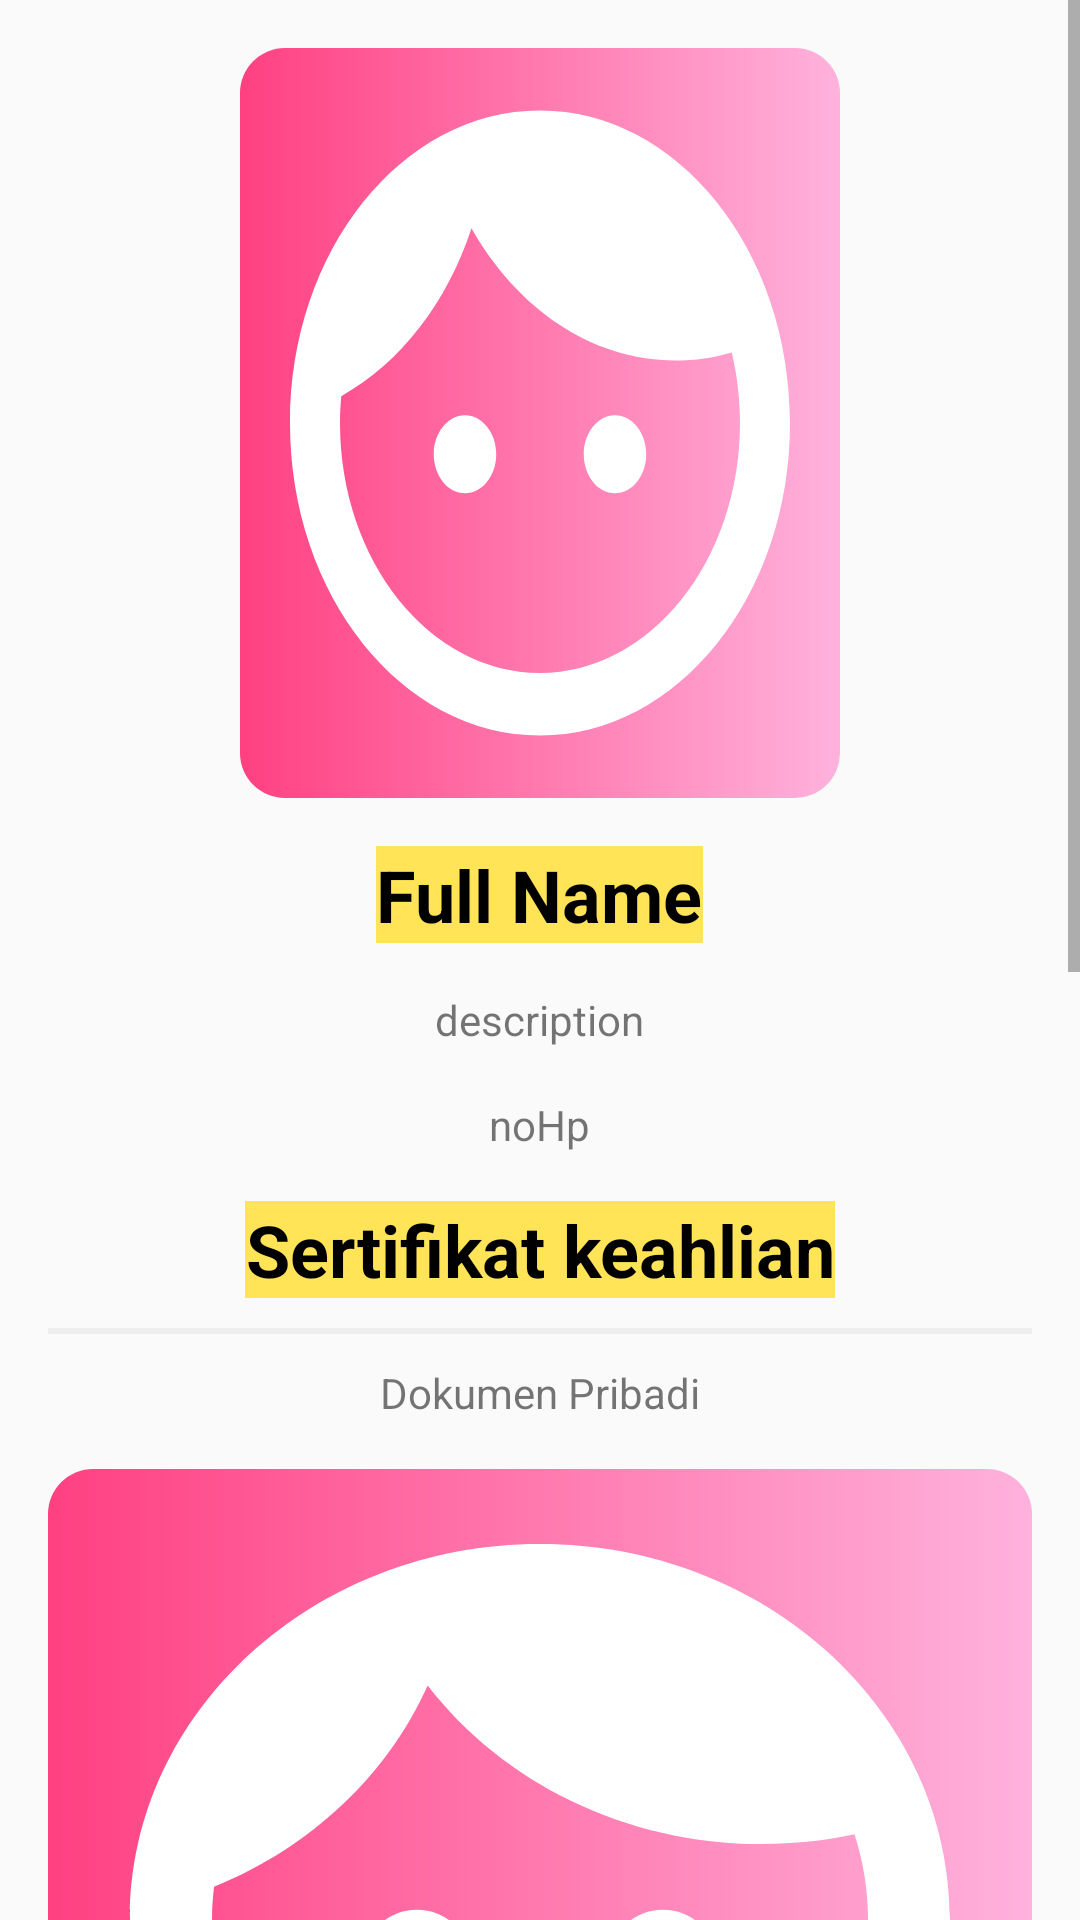

Here is an Android app screen rendered from its layout file. Give the layout XML and the strings, colors and styles it references.
<!-- AndroidManifest.xml: application theme Theme.AppCompat.DayNight -->
<!-- res/layout/activity_consult_verify_detail.xml -->
<?xml version="1.0" encoding="utf-8"?>
<ScrollView xmlns:android="http://schemas.android.com/apk/res/android"
    xmlns:tools="http://schemas.android.com/tools"
    android:layout_width="match_parent"
    android:layout_height="match_parent"
    tools:context=".ui.activity.ConsultVerifyDetailActivity">

    <LinearLayout
        android:layout_width="match_parent"
        android:layout_height="wrap_content"
        android:orientation="vertical"
        android:padding="16dp"
        android:gravity="center">


        <ImageView
            android:id="@+id/selfPhoto"
            android:layout_width="200dp"
            android:layout_height="250dp"
            android:scaleType="fitXY"
            android:background="@drawable/rounded_all"
            android:src="@drawable/ic_baseline_face_24"
            android:contentDescription="@string/image"/>


        <TextView
            android:id="@+id/name"
            android:layout_width="wrap_content"
            android:layout_height="wrap_content"
            android:text="Full Name"
            android:textSize="24sp"
            android:textAlignment="center"
            android:textStyle="bold"
            android:background="@color/yellow"
            android:layout_marginTop="16dp"
            android:textColor="@color/black" />


        <TextView
            android:id="@+id/description"
            android:layout_width="wrap_content"
            android:layout_height="wrap_content"
            android:layout_marginTop="16dp"
            android:textAlignment="center"
            android:text="description" />


        <TextView
            android:id="@+id/noHp"
            android:layout_width="wrap_content"
            android:layout_height="wrap_content"
            android:layout_marginTop="16dp"
            android:text="noHp" />


        <TextView
            android:id="@+id/sertifikat_keahlian"
            android:layout_width="wrap_content"
            android:layout_height="wrap_content"
            android:text="Sertifikat keahlian"
            android:textSize="24sp"
            android:layout_marginTop="16dp"
            android:textStyle="bold"
            android:background="@color/yellow"
            android:textColor="@color/black"
            android:textAlignment="center" />

        <View
            android:layout_width="match_parent"
            android:layout_height="2dp"
            android:layout_marginTop="10dp"
            android:layout_marginBottom="10dp"
            android:background="@color/grey" />


        <TextView
            android:layout_width="wrap_content"
            android:layout_height="wrap_content"
            android:text="Dokumen Pribadi" />

        <ImageView
            android:id="@+id/ktp"
            android:layout_width="match_parent"
            android:layout_height="300dp"
            android:layout_marginTop="16dp"
            android:scaleType="fitXY"
            android:src="@drawable/ic_baseline_face_24"
            android:contentDescription="@string/image"
            android:background="@drawable/rounded_all" />

        <ImageView
            android:id="@+id/keahlian"
            android:layout_width="match_parent"
            android:layout_height="300dp"
            android:scaleType="fitXY"
            android:layout_marginTop="16dp"
            android:contentDescription="@string/image"
            android:src="@drawable/ic_baseline_face_24"
            android:background="@drawable/rounded_all" />

        <ProgressBar
            android:id="@+id/progress_bar"
            android:layout_width="wrap_content"
            android:layout_height="wrap_content"
            android:visibility="gone"
            android:layout_marginTop="16dp" />


        <Button
            android:id="@+id/setuju"
            android:layout_width="match_parent"
            android:layout_height="wrap_content"
            android:layout_marginTop="30dp"
            android:background="@color/yellow"
            android:textColor="@color/black"
            android:text="Saya menyetujui pelamar ini" />

        <Button
            android:id="@+id/tolak"
            android:layout_width="match_parent"
            android:layout_height="wrap_content"
            android:layout_marginTop="16dp"
            android:background="@color/yellow"
            android:textColor="@color/black"
            android:text="Saya menolak pelamar ini" />

    </LinearLayout>

</ScrollView>
<!-- resources referenced by this layout -->
<resources>
  <color name="black">#FF000000</color>
  <color name="grey">#EEEEEE</color>
  <color name="yellow">#FFE457</color>
  <!-- drawable ic_baseline_face_24 (drawable) -->
  <vector android:height="80dp" android:tint="#FFFFFF"
      android:viewportHeight="24" android:viewportWidth="24"
      android:width="80dp" xmlns:android="http://schemas.android.com/apk/res/android">
      <path android:fillColor="@android:color/white" android:pathData="M9,11.75c-0.69,0 -1.25,0.56 -1.25,1.25s0.56,1.25 1.25,1.25 1.25,-0.56 1.25,-1.25 -0.56,-1.25 -1.25,-1.25zM15,11.75c-0.69,0 -1.25,0.56 -1.25,1.25s0.56,1.25 1.25,1.25 1.25,-0.56 1.25,-1.25 -0.56,-1.25 -1.25,-1.25zM12,2C6.48,2 2,6.48 2,12s4.48,10 10,10 10,-4.48 10,-10S17.52,2 12,2zM12,20c-4.41,0 -8,-3.59 -8,-8 0,-0.29 0.02,-0.58 0.05,-0.86 2.36,-1.05 4.23,-2.98 5.21,-5.37C11.07,8.33 14.05,10 17.42,10c0.78,0 1.53,-0.09 2.25,-0.26 0.21,0.71 0.33,1.47 0.33,2.26 0,4.41 -3.59,8 -8,8z"/>
  </vector>
  <!-- drawable rounded_all (drawable) -->
  <?xml version="1.0" encoding="utf-8"?>
  <shape xmlns:android="http://schemas.android.com/apk/res/android">
  
      <gradient
          android:type="linear"
          android:angle="0"
          android:startColor="@color/pink_primary"
          android:endColor="@color/pink_Light2" />
  
      <corners android:radius="15dp" />
  
  </shape>
  <string name="image">image</string>
  <color name="pink_primary">#FF4081</color>
  <color name="pink_Light2">#FFB2DD</color>
</resources>
